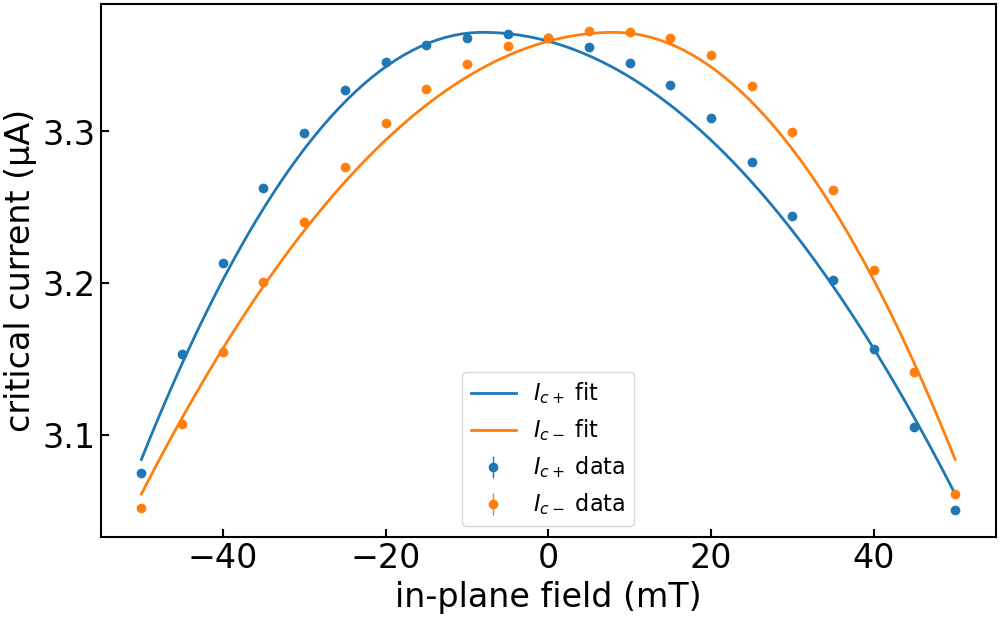

The file beside this chart, header and first rows:
imax, b, c, bstar, imax_err, b_err, c_err, bstar_err, ndata, chisqr, redchi, rsquared, datapath, bcol, icp_col, icm_col, icp_err_col, icm_err_col, bmax, bmask, invert_current, remove_zero_field_offset, quiet
3.3653045953543897e-06, 37.16, -0.2787, -0.008061, 0.0, 0.7396, 0.03674, 0.0007885, 42, 3.2240310395140044e-15, 8.266746255164114e-17, 0.9924, ../data/processed/centermax/JS633-W2_Wsc…, , ic+ from fit, ic- from fit, rmse+, rmse-, 0.15, , False, True, True
